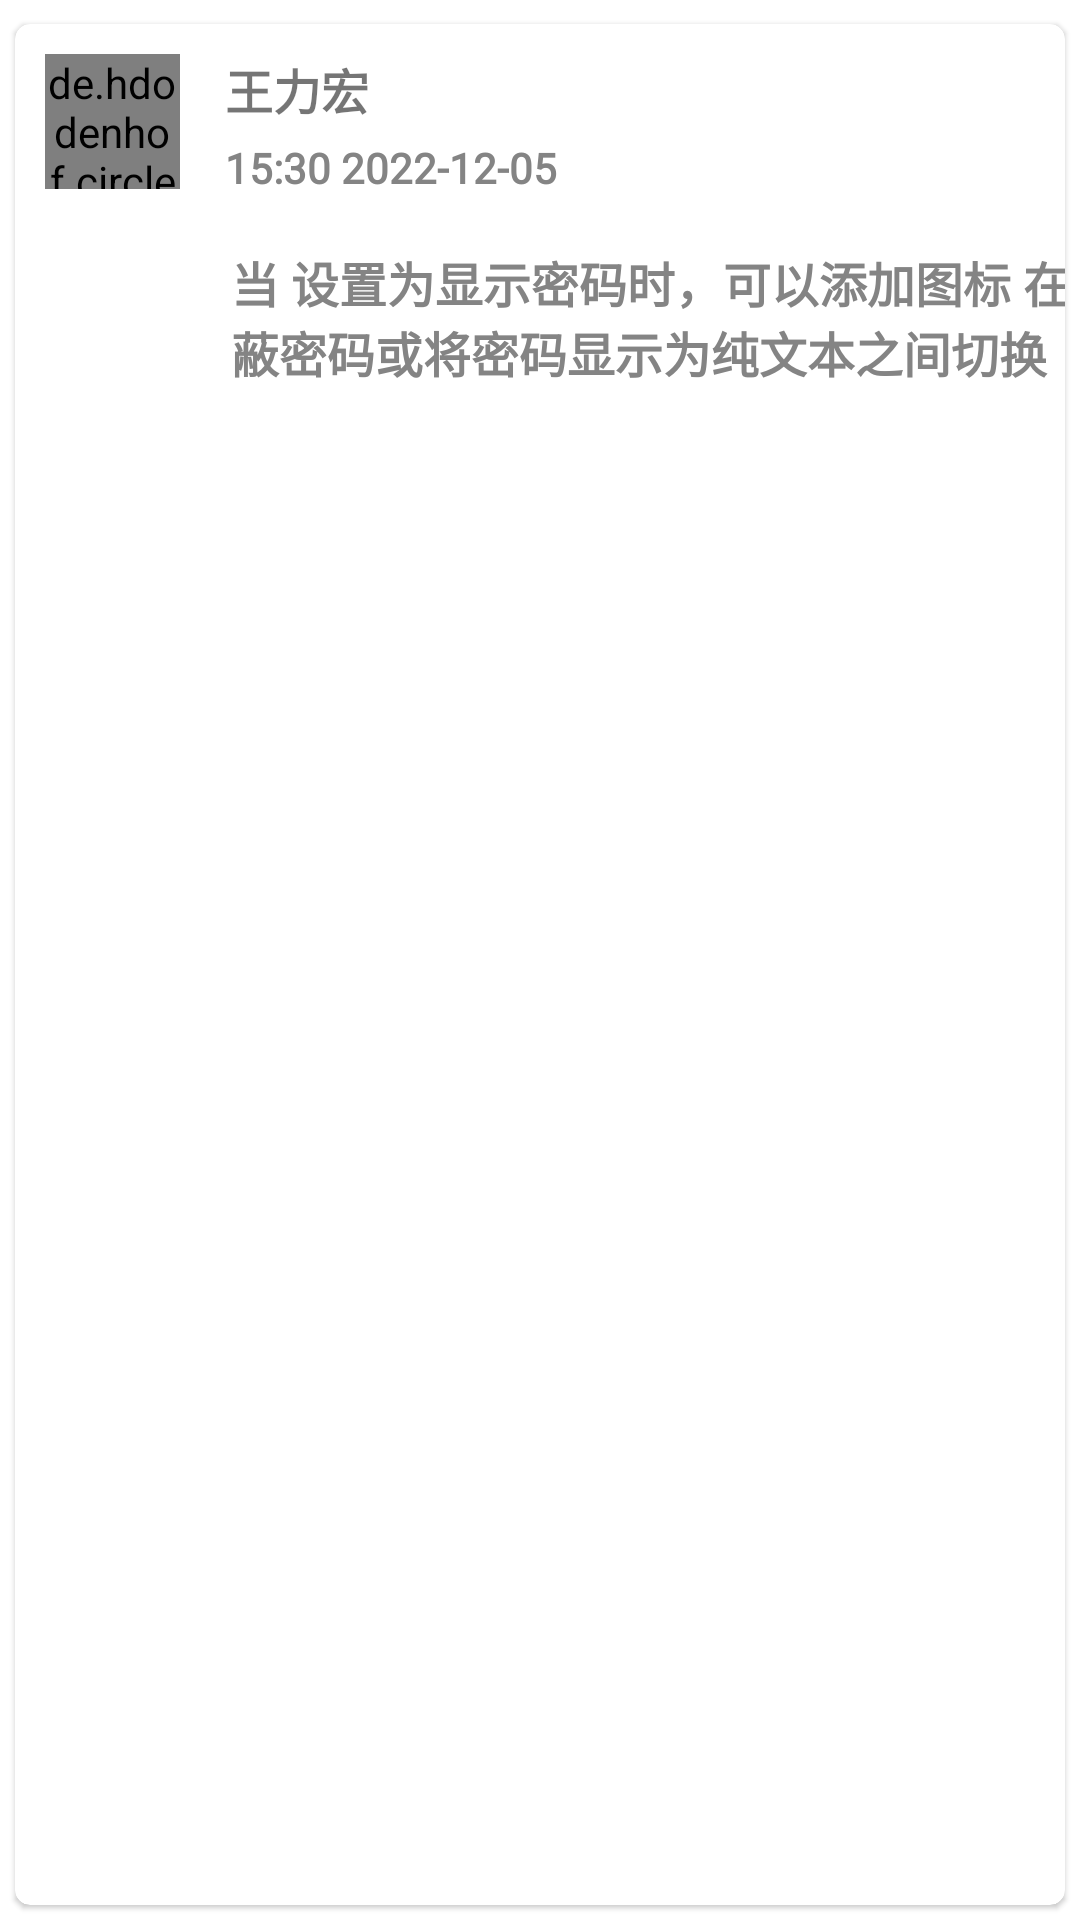

Produce the Android XML layout that renders to this screen, including the resource entries it uses.
<!-- AndroidManifest.xml: application theme Theme.Schoolcommunity -->
<!-- res/layout/recyclerview_reply_item.xml -->
<?xml version="1.0" encoding="utf-8"?>
<androidx.constraintlayout.widget.ConstraintLayout xmlns:android="http://schemas.android.com/apk/res/android"
    xmlns:app="http://schemas.android.com/apk/res-auto"
    xmlns:tools="http://schemas.android.com/tools"
    android:layout_width="match_parent"
    android:layout_height="wrap_content"
    android:orientation="vertical">

    <com.google.android.material.card.MaterialCardView
        android:id="@+id/cv_forum"
        android:layout_width="match_parent"
        android:layout_height="match_parent"
        android:layout_marginLeft="5dp"
        android:layout_marginTop="8dp"
        android:layout_marginRight="5dp"
        android:layout_marginBottom="5dp"
        android:checkable="true"
        android:clickable="true"
        android:elevation="0.1dp"
        android:focusable="true"
        app:cardCornerRadius="5dp"
        app:layout_constraintBottom_toBottomOf="parent"
        app:layout_constraintEnd_toEndOf="parent"
        app:layout_constraintStart_toStartOf="parent"
        app:layout_constraintTop_toTopOf="parent"
        tools:ignore="MissingConstraints">

        <androidx.constraintlayout.widget.ConstraintLayout
            android:layout_width="match_parent"
            android:layout_height="match_parent">

            <de.hdodenhof.circleimageview.CircleImageView
                android:id="@+id/reply_page_head"
                android:layout_width="45dp"
                android:layout_height="45dp"
                android:layout_margin="10dp"
                android:src="@drawable/one"
                android:visibility="visible"
                app:layout_constraintEnd_toStartOf="@+id/reply_page_author"
                app:layout_constraintStart_toStartOf="parent"
                app:layout_constraintTop_toTopOf="parent" />

            <com.google.android.material.textview.MaterialTextView
                android:id="@+id/reply_page_author"
                android:layout_width="wrap_content"
                android:layout_height="wrap_content"
                android:layout_marginLeft="15dp"
                android:fontFamily="@font/pfont"
                android:text="王力宏"
                android:textSize="@dimen/tv_user"
                android:textStyle="bold"
                app:layout_constraintStart_toEndOf="@+id/reply_page_head"
                app:layout_constraintTop_toTopOf="@+id/reply_page_head" />

            <com.google.android.material.textview.MaterialTextView
                android:id="@+id/reply_page_pushtime"
                android:layout_width="wrap_content"
                android:layout_height="wrap_content"
                android:layout_marginTop="5dp"
                android:fontFamily="@font/pfont2"
                android:text="15:30 2022-12-05"
                android:textColor="#848484"
                android:textSize="@dimen/tv_time"
                android:textStyle="bold"
                app:layout_constraintLeft_toLeftOf="@id/reply_page_author"
                app:layout_constraintTop_toBottomOf="@id/reply_page_author" />

            <com.google.android.material.imageview.ShapeableImageView
                android:id="@+id/reply_page_midimag"
                android:layout_width="match_parent"
                android:layout_height="200dp"
                android:layout_marginTop="10dp"
                android:src="@drawable/one"
                android:visibility="gone"
                app:layout_constraintEnd_toEndOf="parent"
                app:layout_constraintStart_toStartOf="parent"
                app:layout_constraintTop_toBottomOf="@id/reply_page_pushtime" />
            
            
            

            <com.google.android.material.textview.MaterialTextView
                android:id="@+id/reply_page_context"
                android:layout_width="330dp"
                android:layout_height="wrap_content"
                android:ellipsize="end"
                android:fontFamily="@font/pfont"
                android:padding="17dp"
                android:text="当 设置为显示密码时，可以添加图标 在屏蔽密码或将密码显示为纯文本之间切换"
                android:textColor="#848484"
                android:textSize="@dimen/tv_content"
                android:textStyle="bold"
                app:layout_constraintStart_toEndOf="@+id/reply_page_head"
                app:layout_constraintTop_toBottomOf="@+id/reply_page_pushtime" />
        </androidx.constraintlayout.widget.ConstraintLayout>
    </com.google.android.material.card.MaterialCardView>
</androidx.constraintlayout.widget.ConstraintLayout>
<!-- resources referenced by this layout -->
<resources>
  <dimen name="tv_content">16sp</dimen>
  <dimen name="tv_time">14sp</dimen>
  <dimen name="tv_user">16sp</dimen>
  <style name="Theme.Schoolcommunity" parent="Theme.MaterialComponents.Light.NoActionBar">
          
          <item name="colorPrimary">@color/appbar_color</item>
          <item name="colorPrimaryVariant">@color/appbar_color</item>
          <item name="colorOnPrimary">@color/white</item>
          
          <item name="colorSecondary">@color/teal_200</item>
          <item name="colorSecondaryVariant">@color/teal_700</item>
          <item name="colorOnSecondary">@color/appbar_title</item>
          
          <item name="android:statusBarColor">?attr/colorPrimaryVariant</item>
          
      </style>
  <color name="appbar_color">#ffeb3b</color>
  <color name="white">#FFFFFFFF</color>
  <color name="teal_200">#FF03DAC5</color>
  <color name="teal_700">#FF018786</color>
  <color name="appbar_title">#FF000000</color>
</resources>
